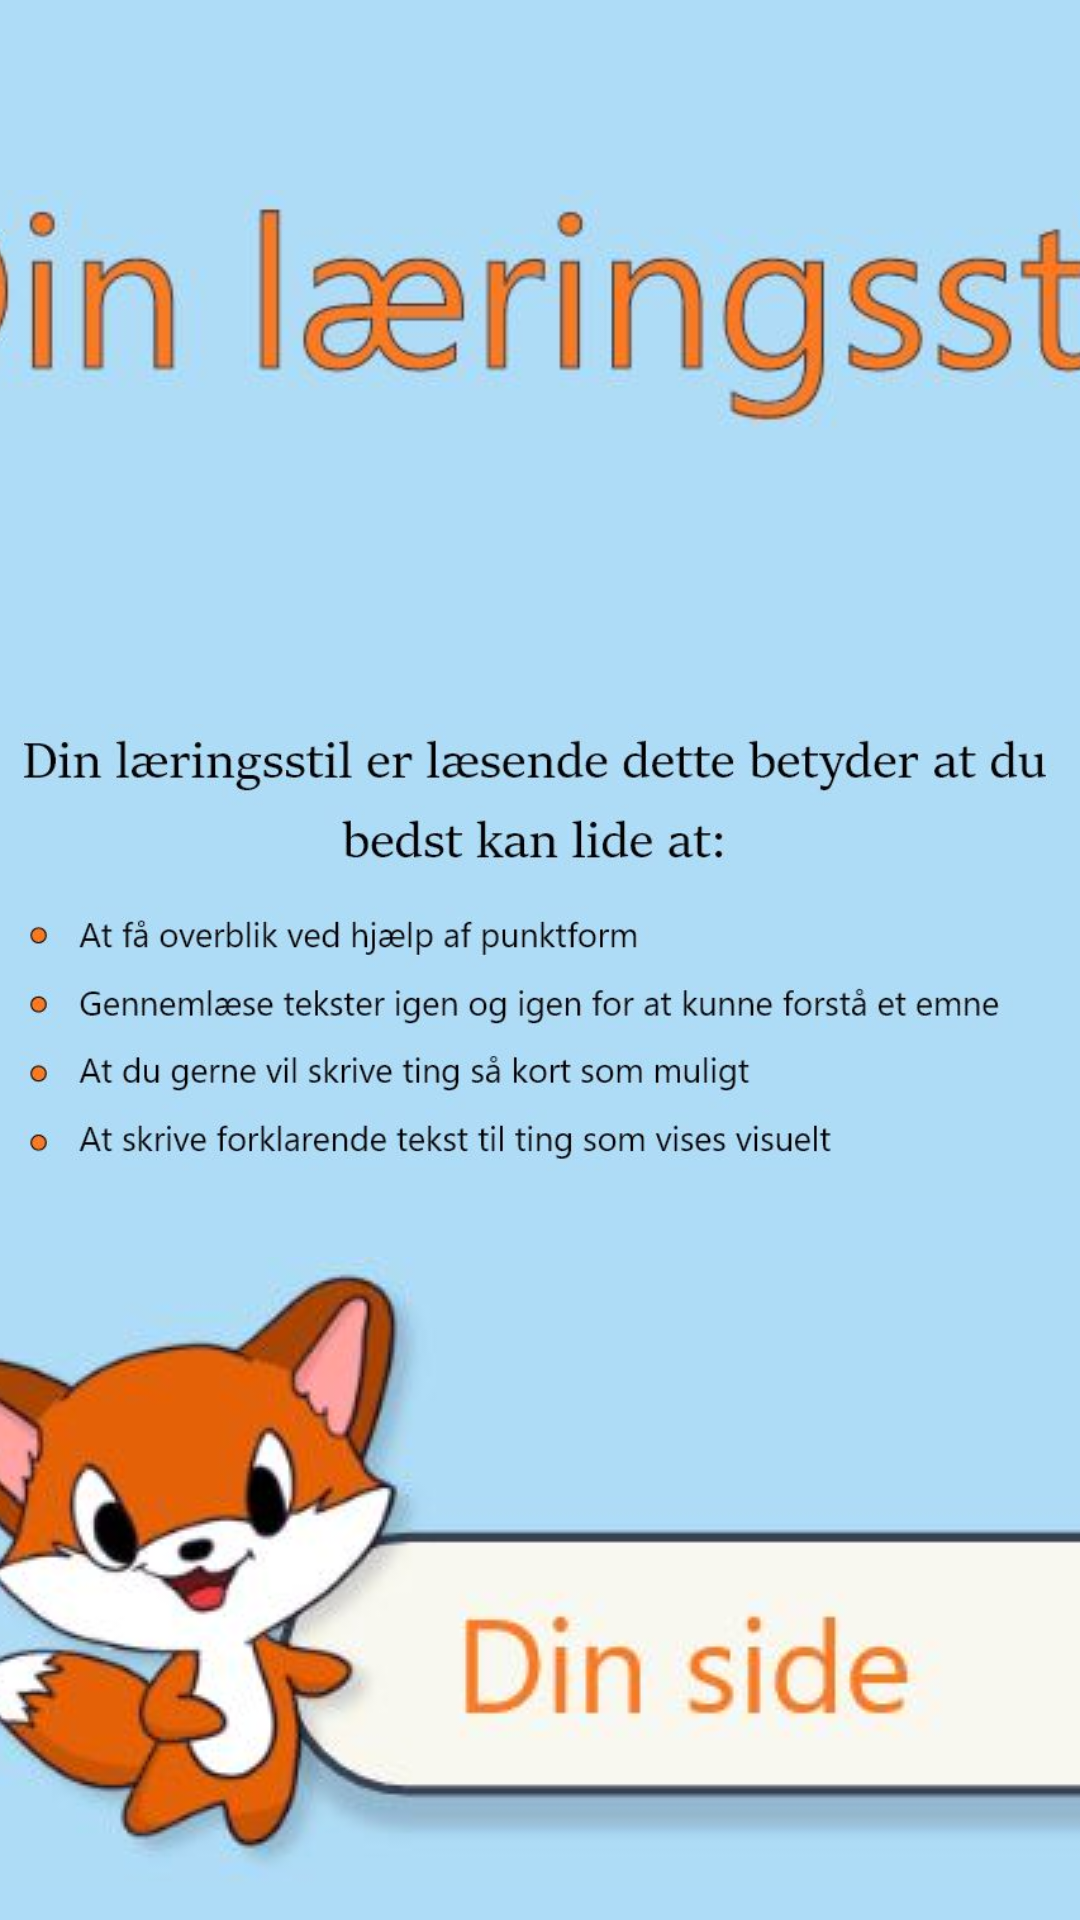

Layout XML and referenced resources for this Android screen:
<!-- AndroidManifest.xml: application theme Theme.AppCompat.Light.NoActionBar.FullScreen -->
<!-- res/layout/activity_dinlaeringsstillaes.xml -->
<?xml version="1.0" encoding="utf-8"?>
<androidx.constraintlayout.widget.ConstraintLayout xmlns:android="http://schemas.android.com/apk/res/android"
    xmlns:app="http://schemas.android.com/apk/res-auto"
    xmlns:tools="http://schemas.android.com/tools"
    android:layout_width="match_parent"
    android:layout_height="match_parent"
    android:background="#AEDCF7"
    tools:context=".Dinlaeringsstillaes">

    <ImageView
        android:id="@+id/dinlaeringsstil"
        android:layout_width="519dp"
        android:layout_height="83dp"
        app:layout_constraintBottom_toBottomOf="parent"
        app:layout_constraintEnd_toEndOf="parent"
        app:layout_constraintStart_toStartOf="parent"
        app:layout_constraintTop_toTopOf="parent"
        app:layout_constraintVertical_bias="0.114"
        app:srcCompat="@drawable/dinlaeringsstil" />

    <ImageView
        android:id="@+id/laeringsstillaes"
        android:layout_width="wrap_content"
        android:layout_height="wrap_content"
        app:layout_constraintBottom_toBottomOf="parent"
        app:layout_constraintEnd_toEndOf="parent"
        app:layout_constraintStart_toStartOf="parent"
        app:layout_constraintTop_toTopOf="parent"
        app:srcCompat="@drawable/laeslaeringstil" />

    <ImageButton
        android:id="@+id/dinsidebtn"
        android:layout_width="500dp"
        android:layout_height="211dp"
        app:layout_constraintBottom_toBottomOf="parent"
        app:layout_constraintEnd_toEndOf="parent"
        app:layout_constraintHorizontal_bias="0.488"
        app:layout_constraintStart_toStartOf="parent"
        app:layout_constraintTop_toTopOf="parent"
        app:layout_constraintVertical_bias="0.975"
        app:srcCompat="@drawable/dinside" />
</androidx.constraintlayout.widget.ConstraintLayout>
<!-- resources referenced by this layout -->
<resources>
  <!-- drawable dinlaeringsstil: png bitmap (drawable, 18446 bytes) -->
  <!-- drawable dinside: png bitmap (drawable, 20122 bytes) -->
  <!-- drawable laeslaeringstil: png bitmap (drawable, 52767 bytes) -->
  <style name="Theme.AppCompat.Light.NoActionBar.FullScreen" parent="@style/Theme.AppCompat.Light.NoActionBar">
          <item name="android:windowNoTitle">true</item>
          <item name="android:windowActionBar">false</item>
          <item name="android:windowFullscreen">true</item>
          <item name="android:windowContentOverlay">@null</item>
      </style>
</resources>
